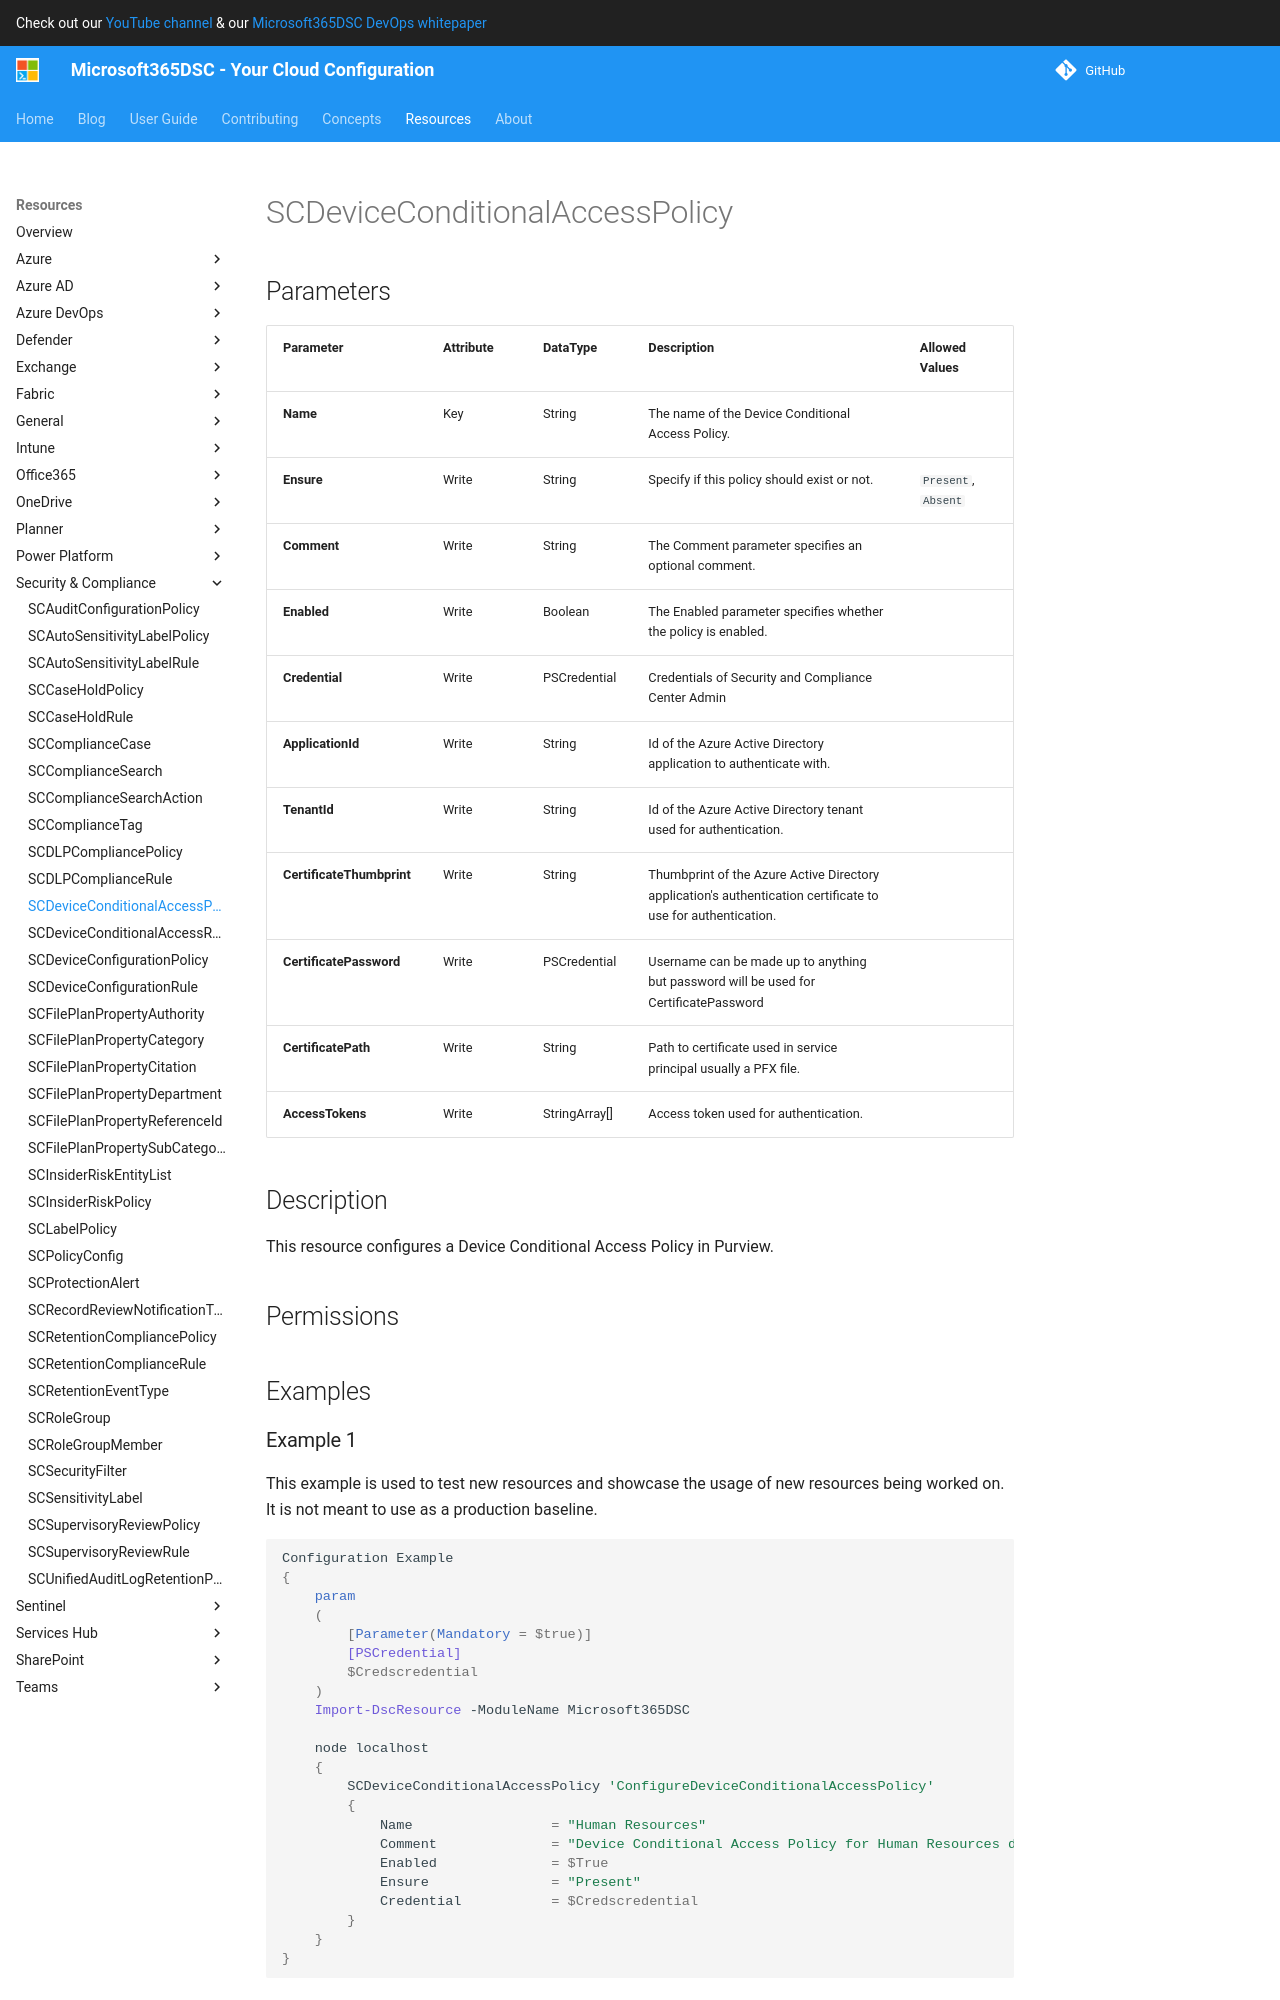

repository: microsoft/Microsoft365DSC · page: resources/security-compliance/SCDeviceConditionalAccessPolicy/index.html · generator: mkdocs

# SCDeviceConditionalAccessPolicy

## Parameters

| Parameter | Attribute | DataType | Description | Allowed Values |
| --- | --- | --- | --- | --- |
| **Name** | Key | String | The name of the Device Conditional Access Policy. | |
| **Ensure** | Write | String | Specify if this policy should exist or not. | `Present`, `Absent` |
| **Comment** | Write | String | The Comment parameter specifies an optional comment. | |
| **Enabled** | Write | Boolean | The Enabled parameter specifies whether the policy is enabled. | |
| **Credential** | Write | PSCredential | Credentials of Security and Compliance Center Admin | |
| **ApplicationId** | Write | String | Id of the Azure Active Directory application to authenticate with. | |
| **TenantId** | Write | String | Id of the Azure Active Directory tenant used for authentication. | |
| **CertificateThumbprint** | Write | String | Thumbprint of the Azure Active Directory application's authentication certificate to use for authentication. | |
| **CertificatePassword** | Write | PSCredential | Username can be made up to anything but password will be used for CertificatePassword | |
| **CertificatePath** | Write | String | Path to certificate used in service principal usually a PFX file. | |
| **AccessTokens** | Write | StringArray[] | Access token used for authentication. | |

## Description

This resource configures a Device Conditional Access Policy in Security and Compliance.

## Permissions

### Microsoft Graph

To authenticate with the Microsoft Graph API, this resource required the following permissions:

#### Delegated permissions

- **Read**

    - None

- **Update**

    - None

#### Application permissions

- **Read**

    - None

- **Update**

    - None

## Examples
